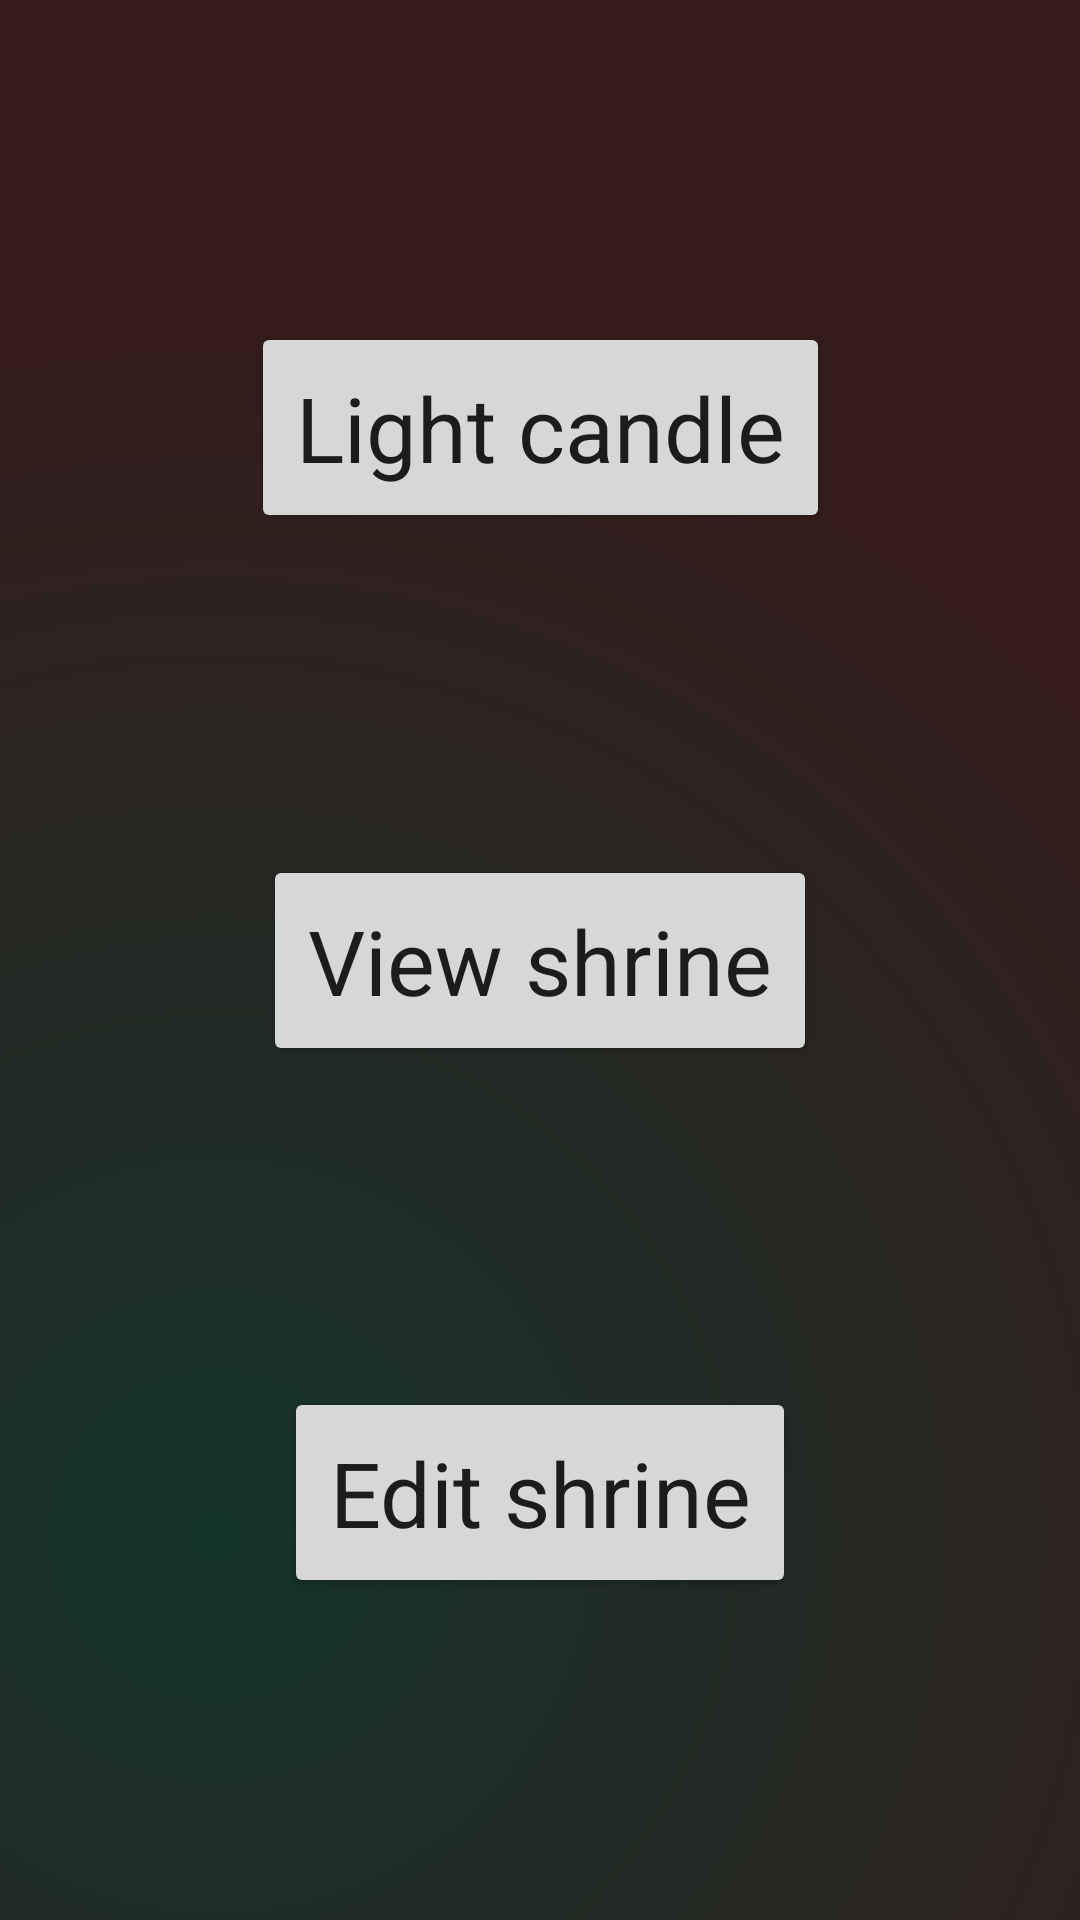

Produce the Android XML layout that renders to this screen, including the resource entries it uses.
<!-- AndroidManifest.xml: application theme AppTheme -->
<!-- res/layout/activity_main_menu.xml -->
<?xml version="1.0" encoding="utf-8"?>
<androidx.constraintlayout.widget.ConstraintLayout xmlns:android="http://schemas.android.com/apk/res/android"
    xmlns:app="http://schemas.android.com/apk/res-auto"
    xmlns:tools="http://schemas.android.com/tools"
    android:layout_width="match_parent"
    android:layout_height="match_parent"
    android:background="@drawable/gradient"


    tools:context=".MainMenuActivity">

    <Button
        android:id="@+id/editShrineButton"
        android:text="Edit shrine"
        android:layout_width="wrap_content"
        android:layout_height="wrap_content"
        app:layout_constraintBottom_toBottomOf="parent"
        app:layout_constraintRight_toRightOf="parent"
        app:layout_constraintLeft_toLeftOf="parent"
        app:layout_constraintTop_toBottomOf="@id/viewShrineButton" />
    <Button
        android:id="@+id/viewShrineButton"
        android:text="View shrine"
        android:layout_width="wrap_content"
        android:layout_height="wrap_content"
        app:layout_constraintBottom_toTopOf="@id/editShrineButton"
        app:layout_constraintRight_toRightOf="parent"
        app:layout_constraintLeft_toLeftOf="parent"
        app:layout_constraintTop_toBottomOf="@id/lightCandleButton" />
    <Button
        android:id="@+id/lightCandleButton"
        android:text="Light candle"
        android:layout_width="wrap_content"
        android:layout_height="wrap_content"
        app:layout_constraintBottom_toTopOf="@id/viewShrineButton"
        app:layout_constraintRight_toRightOf="parent"
        app:layout_constraintLeft_toLeftOf="parent"
        app:layout_constraintTop_toTopOf="parent" />

</androidx.constraintlayout.widget.ConstraintLayout>
<!-- resources referenced by this layout -->
<resources>
  <!-- drawable gradient (drawable) -->
  <?xml version="1.0" encoding="utf-8"?>
  <shape xmlns:android="http://schemas.android.com/apk/res/android">
  
      <gradient
          android:angle="45"
          android:gradientRadius="400dp"
          android:centerY="0.8"
          android:centerX="0.2"
          android:endColor="@color/darkPurple"
          android:startColor="@color/darkGreen"
          android:type="radial" />
  
      <corners
          android:radius="0dp"/>
  </shape>
  <style name="AppTheme" parent="Theme.AppCompat.Light.DarkActionBar">
          <item name="windowNoTitle">true</item>
          <item name="colorPrimary">@color/colorPrimary</item>
          <item name="colorPrimaryDark">@color/colorPrimaryDark</item>
          <item name="colorAccent">@color/purple</item>
          <item name="buttonStyle">@style/Buttons</item>
          <item name="titleTextStyle">@style/Title</item>
          <item name="android:textColorSecondary">@color/offWhite</item>
      </style>
  <color name="darkPurple">#341C1C</color>
  <color name="darkGreen">#14342B</color>
  <color name="colorPrimary">#6200EE</color>
  <color name="colorPrimaryDark">#3700B3</color>
  <color name="purple">#8F3985</color>
  <style name="Buttons" parent="Widget.AppCompat.Button">
          <item name="fontFamily">@font/lora</item>
  
          <item name="textAllCaps">false</item>
          <item name="android:textSize">30sp</item>
          <item name="android:padding">15dp</item>
      </style>
  <style name="Title" parent="Widget.AppCompat.TextView">
          <item name="fontFamily">@font/lora_italic</item>
          <item name="font">@id/italic</item>
          <item name="textAllCaps">false</item>
          <item name="android:textSize">36sp</item>
          <item name="android:background">@drawable/rect</item>
          <item name="android:textColor">@color/offWhite</item>
          <item name="android:padding">20dp</item>
      </style>
  <color name="offWhite">#DAE7DA</color>
  <!-- drawable rect (drawable) -->
  <?xml version="1.0" encoding="utf-8"?>
  <shape xmlns:android="http://schemas.android.com/apk/res/android">
  
      android:shape="rectangle">
      <solid android:color="@color/bronze" />
      <corners android:radius="25dp" />
  </shape>
  <color name="bronze">#525000</color>
</resources>
